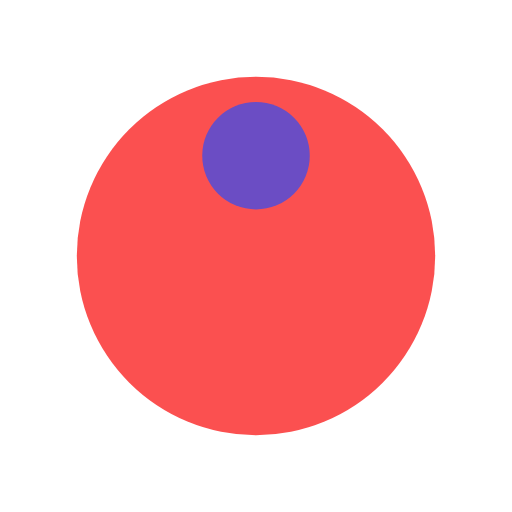
t = 0.00 s
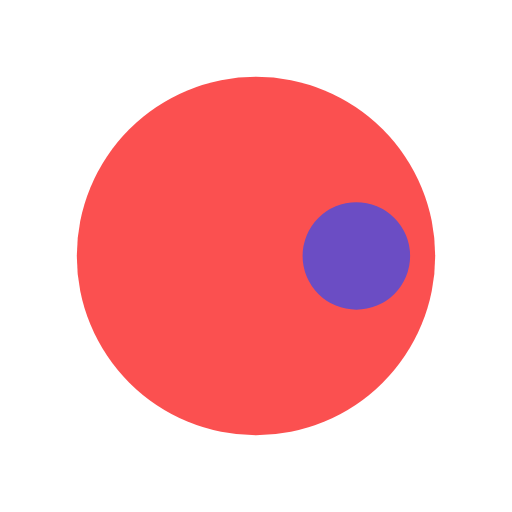
t = 0.71 s
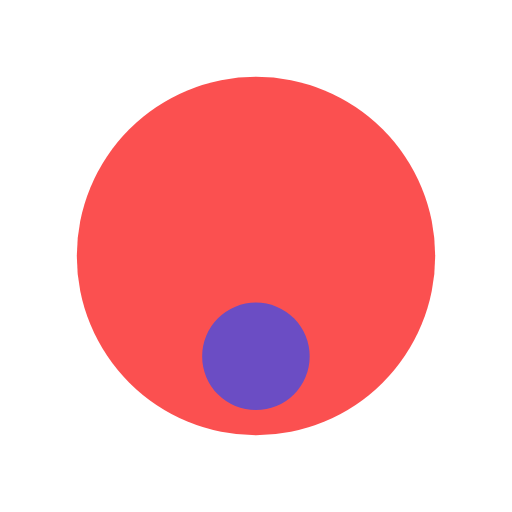
t = 1.43 s
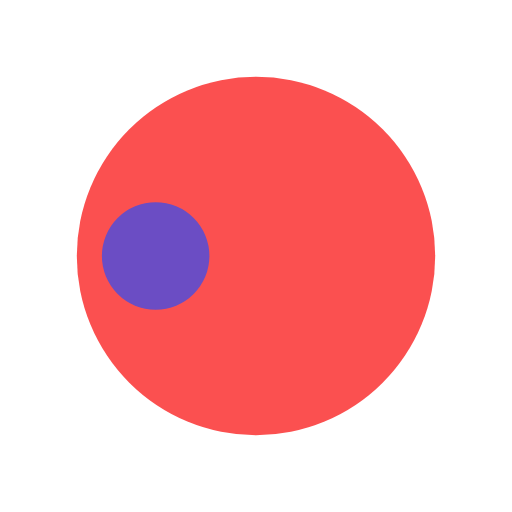
t = 2.14 s

The animated SVG that drew these frames (rendered in a browser with its animation timeline set to each time). Animation: 1 SMIL element (animateTransform=1); one cycle of 2.86 s, repeats indefinitely.

<?xml version="1.0" encoding="utf-8"?>
<svg xmlns="http://www.w3.org/2000/svg" xmlns:xlink="http://www.w3.org/1999/xlink" style="margin: auto; background: none; display: block; --darkreader-inline-bgimage: initial; --darkreader-inline-bgcolor: #181a1b; shape-rendering: auto;" width="200px" height="200px" viewBox="0 0 100 100" preserveAspectRatio="xMidYMid" data-darkreader-inline-bgimage="" data-darkreader-inline-bgcolor="">
<g transform="translate(50,50)">
  <g transform="scale(0.7)">
  <circle cx="0" cy="0" r="50" fill="#fb5050" data-darkreader-inline-fill="" style="--darkreader-inline-fill: #9b0404;"></circle>
  <circle cx="0" cy="-28" r="15" fill="#6b4dc4" data-darkreader-inline-fill="" style="--darkreader-inline-fill: #493091;">
    <animateTransform attributeName="transform" type="rotate" dur="2.8571428571428568s" repeatCount="indefinite" keyTimes="0;1" values="0 0 0;360 0 0"></animateTransform>
  </circle>
  </g>
</g>
<!-- [ldio] generated by https://loading.io/ --></svg>
